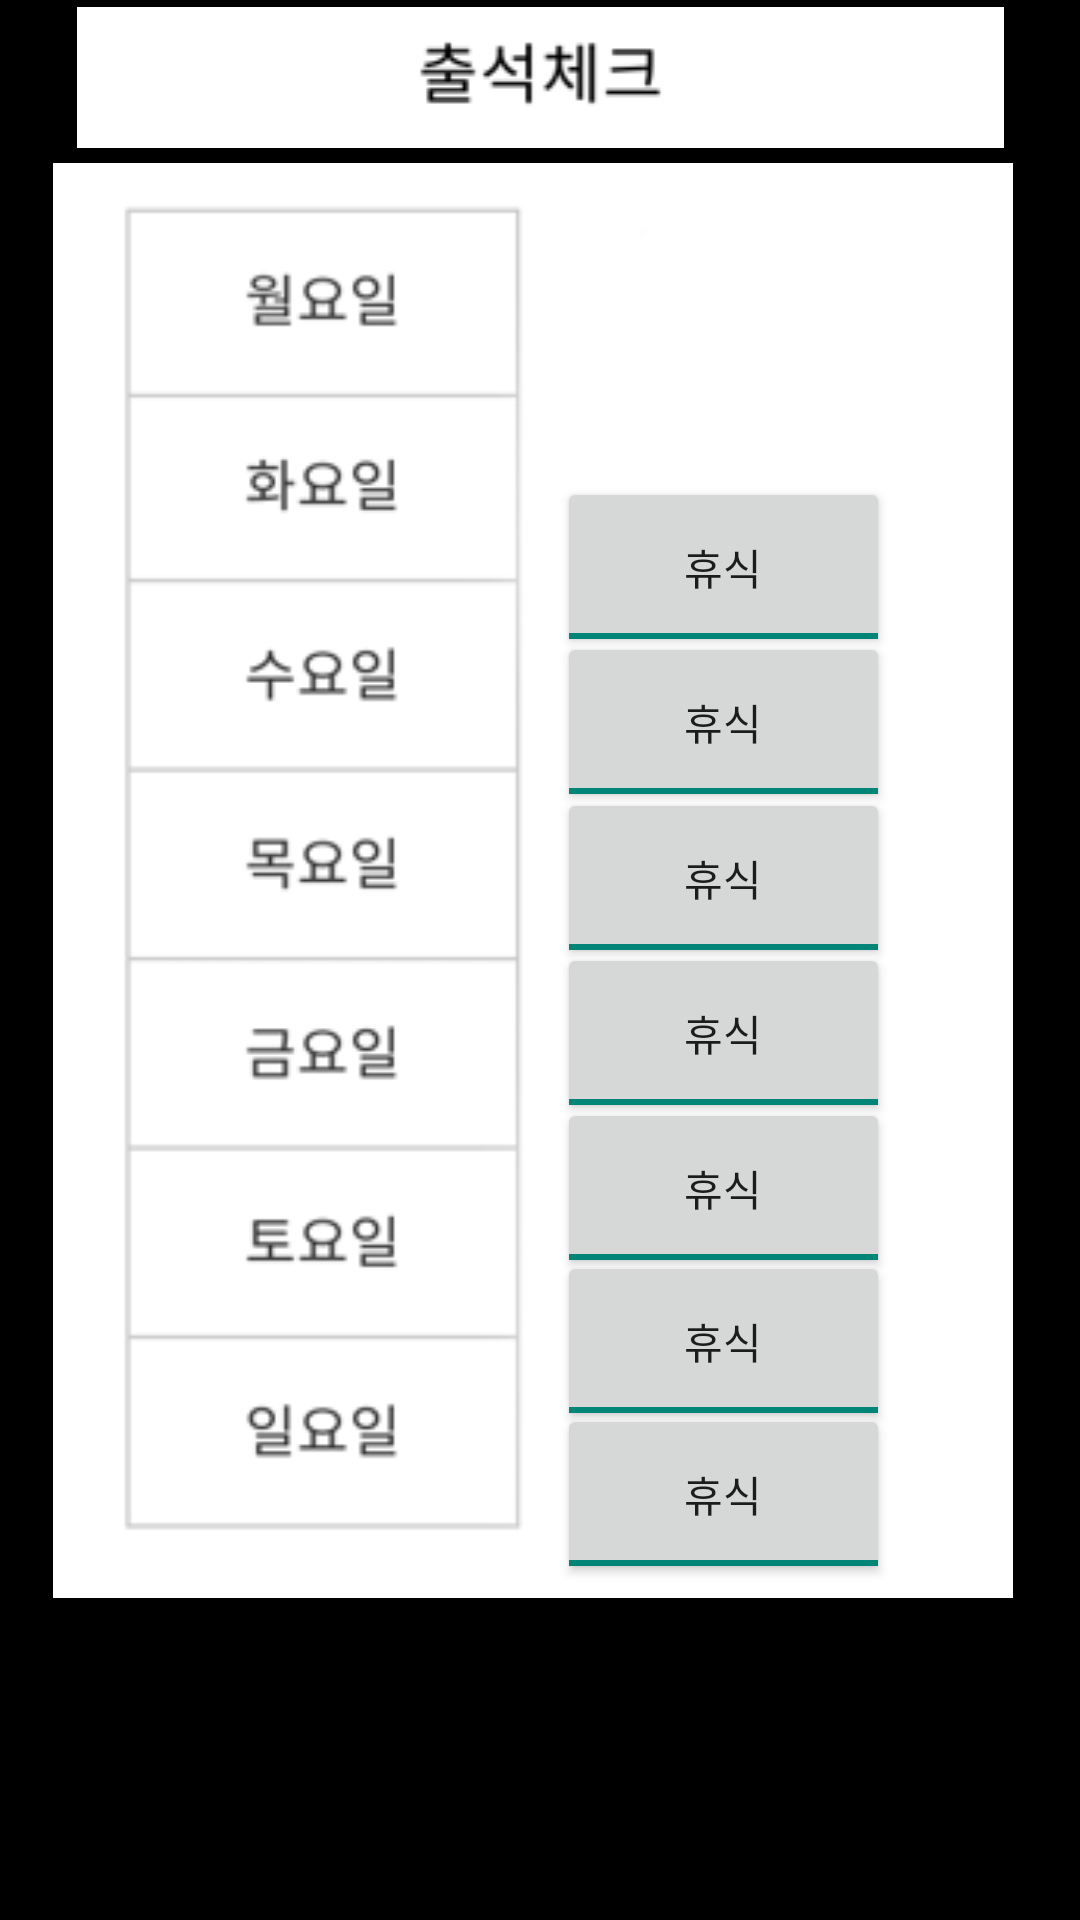

Here is an Android app screen rendered from its layout file. Give the layout XML and the strings, colors and styles it references.
<!-- AndroidManifest.xml: application theme Theme.GymAPP -->
<!-- res/layout/checkactivity_main.xml -->
<?xml version="1.0" encoding="utf-8"?>
<androidx.constraintlayout.widget.ConstraintLayout xmlns:android="http://schemas.android.com/apk/res/android"
    xmlns:app="http://schemas.android.com/apk/res-auto"
    xmlns:tools="http://schemas.android.com/tools"
    android:layout_width="match_parent"
    android:layout_height="match_parent"
    android:background="@color/black"
    android:screenOrientation="portrait">


    <ImageView
        android:id="@+id/imageView2"
        android:layout_width="309dp"
        android:layout_height="wrap_content"
        app:layout_constraintBottom_toTopOf="@+id/imageView4"
        app:layout_constraintEnd_toEndOf="parent"
        app:layout_constraintStart_toStartOf="parent"
        app:layout_constraintTop_toTopOf="parent"
        app:layout_constraintVertical_bias="0.61"
        app:srcCompat="@drawable/checktitle" />

    <ImageView
        android:id="@+id/imageView4"
        android:layout_width="320dp"
        android:layout_height="485dp"
        android:layout_marginBottom="104dp"
        app:layout_constraintBottom_toBottomOf="parent"
        app:layout_constraintEnd_toEndOf="parent"
        app:layout_constraintHorizontal_bias="0.439"
        app:layout_constraintStart_toStartOf="parent"
        app:srcCompat="@drawable/day" />

    <ToggleButton
        android:id="@+id/toggleButton2"
        android:layout_width="111dp"
        android:layout_height="60dp"
        android:checked="true"
        android:textOff="출석"
        android:textOn="휴식"
        app:layout_constraintBottom_toBottomOf="parent"
        app:layout_constraintEnd_toEndOf="parent"
        app:layout_constraintHorizontal_bias="0.746"
        app:layout_constraintStart_toStartOf="parent"
        app:layout_constraintTop_toTopOf="parent"
        app:layout_constraintVertical_bias="0.719" />

    <ToggleButton
        android:id="@+id/toggleButton3"
        android:layout_width="111dp"
        android:layout_height="60dp"
        android:checked="true"
        android:textOff="출석"
        android:textOn="휴식"
        app:layout_constraintBottom_toBottomOf="parent"
        app:layout_constraintEnd_toEndOf="parent"
        app:layout_constraintHorizontal_bias="0.746"
        app:layout_constraintStart_toStartOf="parent"
        app:layout_constraintTop_toTopOf="parent"
        app:layout_constraintVertical_bias="0.631" />

    <ToggleButton
        android:id="@+id/toggleButton4"
        android:layout_width="111dp"
        android:layout_height="60dp"
        android:checked="true"
        android:textOff="출석"
        android:textOn="휴식"
        app:layout_constraintBottom_toBottomOf="parent"
        app:layout_constraintEnd_toEndOf="parent"
        app:layout_constraintHorizontal_bias="0.746"
        app:layout_constraintStart_toStartOf="parent"
        app:layout_constraintTop_toTopOf="parent"
        app:layout_constraintVertical_bias="0.542" />

    <ToggleButton
        android:id="@+id/toggleButton5"
        android:layout_width="111dp"
        android:layout_height="60dp"
        android:checked="true"
        android:textOff="출석"
        android:textOn="휴식"
        app:layout_constraintBottom_toBottomOf="parent"
        app:layout_constraintEnd_toEndOf="parent"
        app:layout_constraintHorizontal_bias="0.746"
        app:layout_constraintStart_toStartOf="parent"
        app:layout_constraintTop_toTopOf="parent"
        app:layout_constraintVertical_bias="0.453" />

    <ToggleButton
        android:id="@+id/toggleButton6"
        android:layout_width="111dp"
        android:layout_height="60dp"
        android:checked="true"
        android:textOff="출석"
        android:textOn="휴식"
        app:layout_constraintBottom_toBottomOf="parent"
        app:layout_constraintEnd_toEndOf="parent"
        app:layout_constraintHorizontal_bias="0.746"
        app:layout_constraintStart_toStartOf="parent"
        app:layout_constraintTop_toTopOf="parent"
        app:layout_constraintVertical_bias="0.363" />

    <ToggleButton
        android:id="@+id/toggleButton7"
        android:layout_width="111dp"
        android:layout_height="60dp"
        android:checked="true"
        android:textOff="출석"
        android:textOn="휴식"
        app:layout_constraintBottom_toBottomOf="parent"
        app:layout_constraintEnd_toEndOf="parent"
        app:layout_constraintHorizontal_bias="0.746"
        app:layout_constraintStart_toStartOf="parent"
        app:layout_constraintTop_toTopOf="parent"
        app:layout_constraintVertical_bias="0.274" />

    <ToggleButton
        android:id="@+id/toggleButton1"
        android:layout_width="111dp"
        android:layout_height="60dp"
        android:checked="true"
        android:textOff="출석"
        android:textOn="휴식"
        app:layout_constraintBottom_toBottomOf="parent"
        app:layout_constraintEnd_toEndOf="parent"
        app:layout_constraintHorizontal_bias="0.746"
        app:layout_constraintStart_toStartOf="parent"
        app:layout_constraintTop_toTopOf="parent"
        app:layout_constraintVertical_bias="0.807" />

    <LinearLayout
        android:layout_width="409dp"
        android:layout_height="56dp"
        android:orientation="vertical"
        tools:layout_editor_absoluteX="1dp"
        tools:layout_editor_absoluteY="2dp"
        tools:ignore="MissingConstraints"></LinearLayout>

</androidx.constraintlayout.widget.ConstraintLayout>
<!-- resources referenced by this layout -->
<resources>
  <color name="black">#FF000000</color>
  <!-- drawable checktitle: png bitmap (drawable, 2507 bytes) -->
  <!-- drawable day: png bitmap (drawable, 12473 bytes) -->
  <style name="Theme.GymAPP" parent="Base.Theme.GymAPP" />
  <style name="Base.Theme.GymAPP" parent="Theme.AppCompat.Light">
          
          
      </style>
</resources>
